Image classification data set "dataset" (mohammed761/ai-property-triage on GitHub). Class labels (5): bathroom, bedroom, exterior, kitchen, living room.

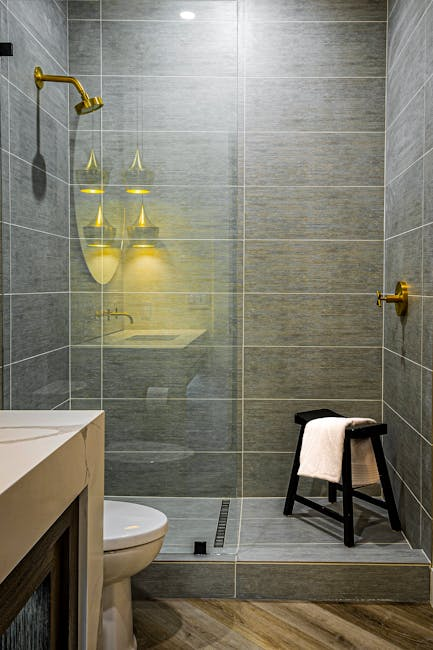
Label: bathroom

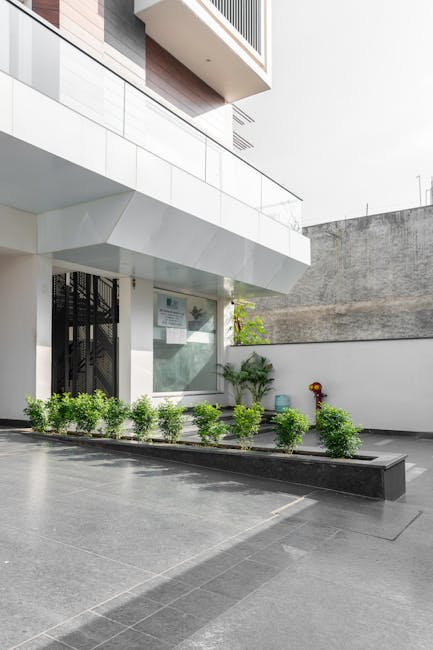
Label: exterior

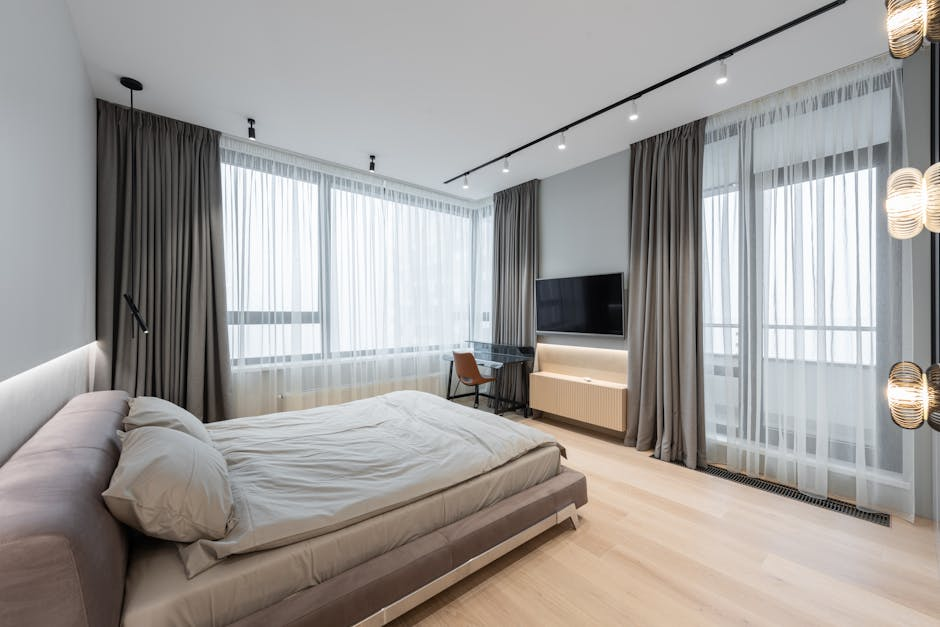
Label: bedroom

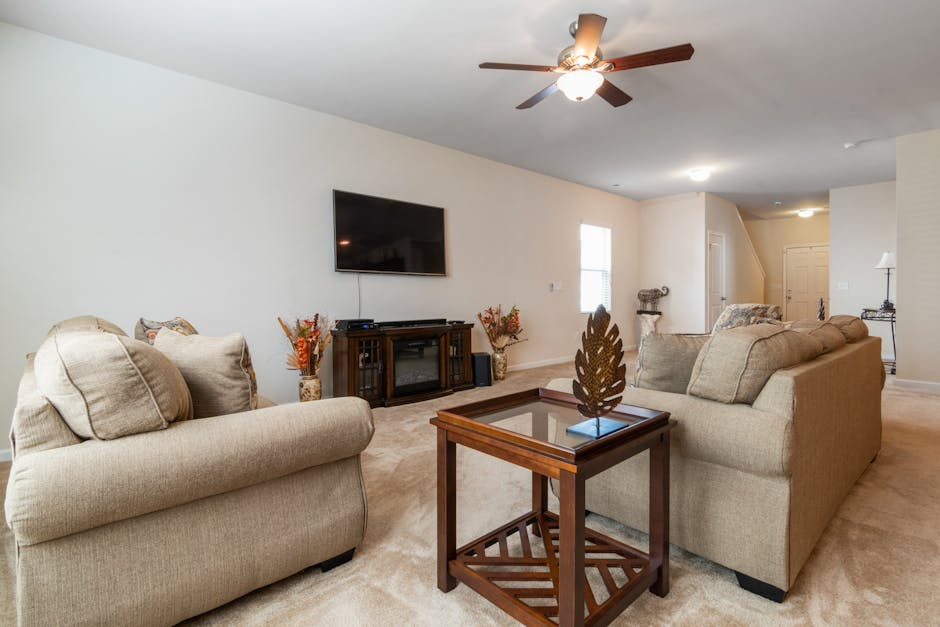
Label: living room

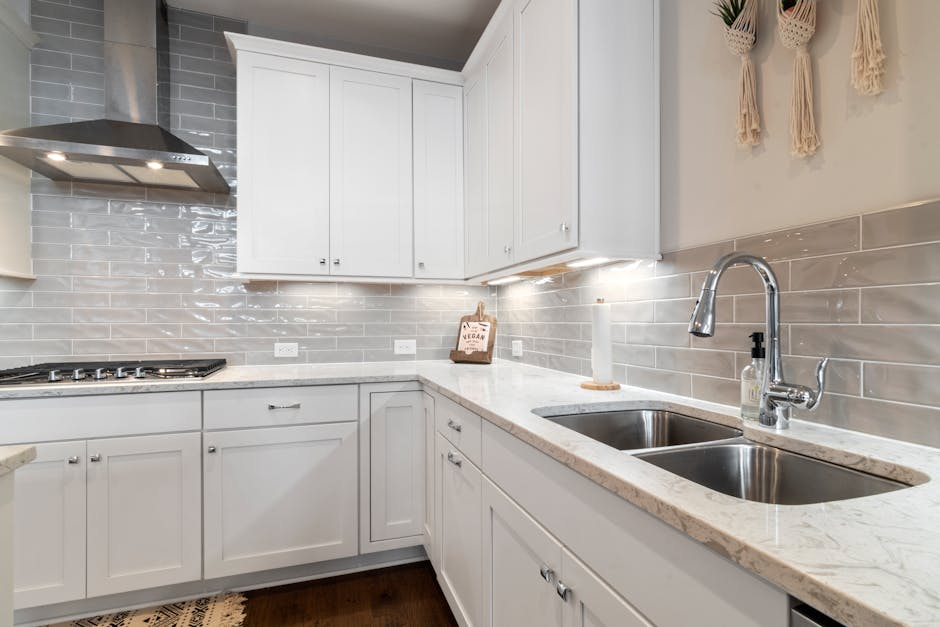
Label: kitchen

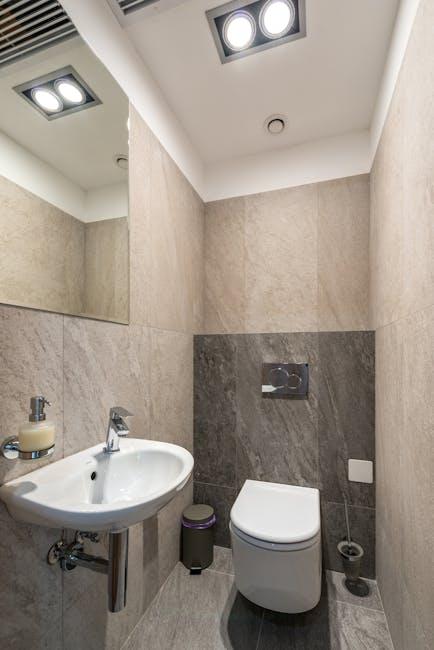
Label: bathroom
